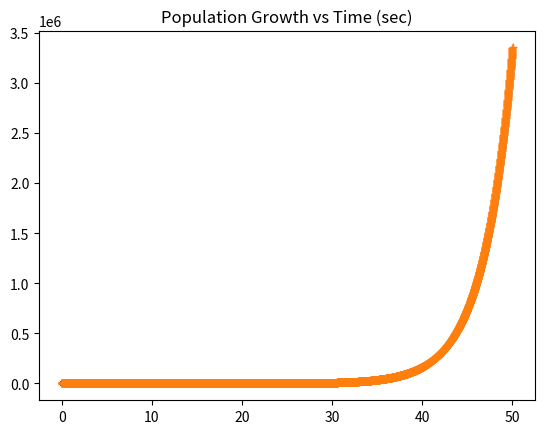

This figure's Python source:
import math
from matplotlib import pyplot as plt

H = 0.01
R = 0.3                # growth rate
N0 = 1                  # initial population (at t = 0)
TIME_LIMIT = 50        # time limit for plot (seconds)

def popExp(t):
    # calculate the population using exponential growth equation.
    val = N0 * math.exp(R * t)
    return val

def calcNext(Nprev):
    val = Nprev / (1 - R * H)
    return val

def main():
    print("hello")

    t = 0
    deltaT = H
    tList = [0]
    NList = [N0]
    NEstList = [N0]

    while (t <= TIME_LIMIT):
        # use previous estimated pop
        # and previous time to 
        # calculate the next estimated pop
        NPrev = NEstList[-1]
        NNext = calcNext(NPrev)
        NEstList.append(NNext)

        # add time to list
        t = t + deltaT
        tList.append(t)

        # add next element in list analytic solution
        pop = popExp(t)
        NList.append(pop)

    # plot results. 
    plt.plot( tList, NList, ".", tList, NEstList, '+')
    plt.title("Population Growth vs Time (sec)")
    plt.show()

    print("goodbye!")

main()


    
